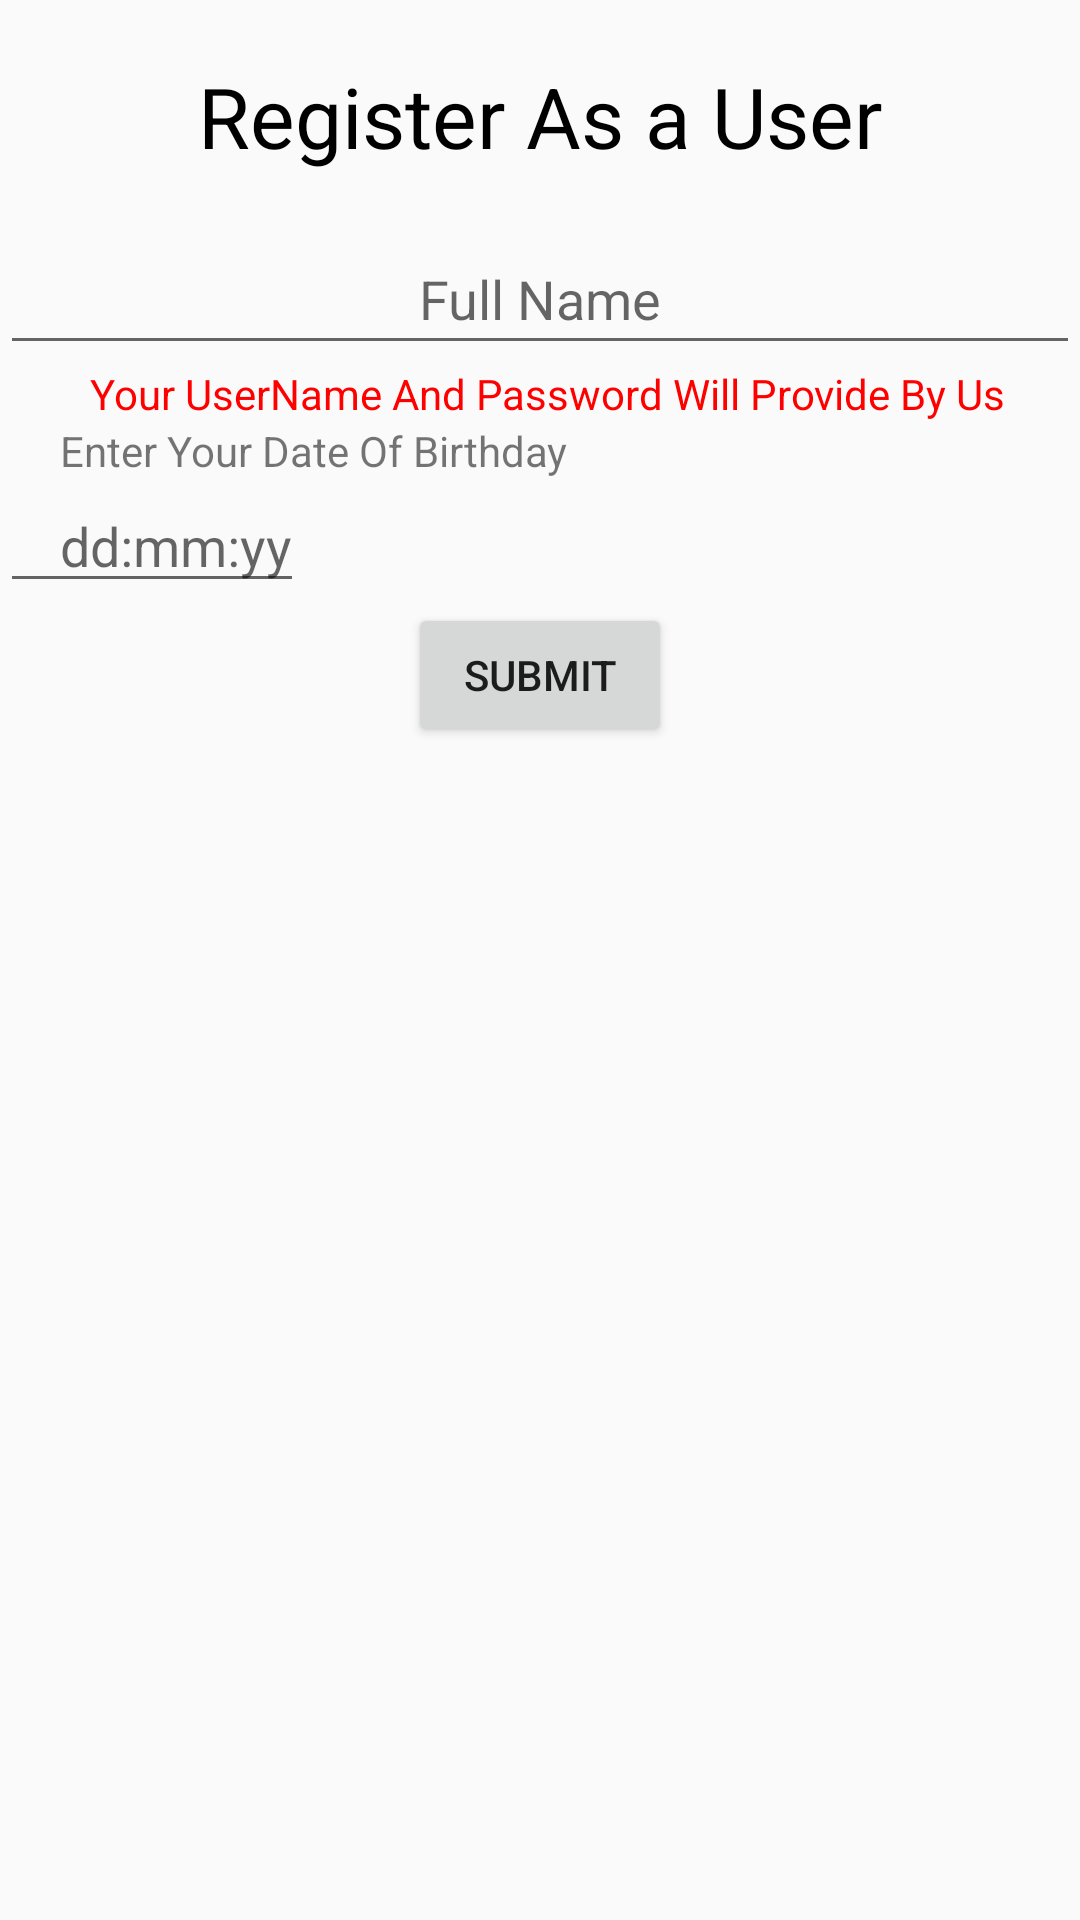

Reconstruct the res/layout file that produces this screen, plus the resources it refers to.
<!-- AndroidManifest.xml: application theme Theme.SwasthyaSetu. -->
<!-- res/layout/activity_register.xml -->
<?xml version="1.0" encoding="utf-8"?>
<LinearLayout xmlns:android="http://schemas.android.com/apk/res/android"
    xmlns:app="http://schemas.android.com/apk/res-auto"
    xmlns:tools="http://schemas.android.com/tools"
    android:layout_width="match_parent"
    android:layout_height="match_parent"
    tools:context=".Register"
    android:orientation="vertical">
    <TextView
        android:layout_width="match_parent"
        android:layout_height="wrap_content"
        android:text="Register As a User"
        android:textAlignment="center"
        android:textSize="28sp"
        android:textColor="@color/black"
        android:padding="20dp"
android:paddingTop="30dp"
        />
    <EditText
        android:layout_width="match_parent"
        android:layout_height="wrap_content"
        android:hint="Full Name"
        android:textAlignment="center"
        android:paddingBottom="10dp"
        />





























    <TextView
        android:layout_width="wrap_content"
        android:layout_height="wrap_content"
        android:text="Your UserName And Password Will Provide By Us"
        android:paddingLeft="30dp"
        style="bold"
        android:textColor="#ff0000"/>

    <TextView
        android:layout_width="wrap_content"
        android:layout_height="wrap_content"
        android:text="Enter Your Date Of Birthday"
        android:paddingLeft="20dp"/>

    <EditText
        android:layout_width="wrap_content"
        android:layout_height="wrap_content"
        android:inputType="date"
        android:gravity="center"
        android:textAlignment="center"
        android:hint="dd:mm:yy"
        android:paddingLeft="20dp"/>/>
    <Button
        android:id="@+id/NewSubmit"
        android:layout_width="wrap_content"
        android:layout_height="wrap_content"
        android:textAlignment="center"
        android:text="Submit"
        android:layout_gravity="center"/>

</LinearLayout>
<!-- resources referenced by this layout -->
<resources>
  <style name="Theme.SwasthyaSetu." parent="Theme.MaterialComponents.DayNight.NoActionBar.Bridge">
          
          <item name="colorPrimary">@color/purple_500</item>
          <item name="colorPrimaryVariant">@color/purple_700</item>
          <item name="colorOnPrimary">@color/white</item>
          
          <item name="colorSecondary">@color/teal_200</item>
          <item name="colorSecondaryVariant">@color/teal_700</item>
          <item name="colorOnSecondary">@color/black</item>
          
          <item name="android:statusBarColor">?attr/colorPrimaryVariant</item>
          
      </style>
  <!-- not gathered from this repository: default colours our renderer supplied (Android Studio template values) -->
  <color name="purple_500">#FF6200EE</color>
  <color name="purple_700">#FF3700B3</color>
  <color name="teal_200">#FF03DAC5</color>
  <color name="teal_700">#FF018786</color>
  <color name="black">#FF000000</color>
  <color name="white">#FFFFFFFF</color>
</resources>
